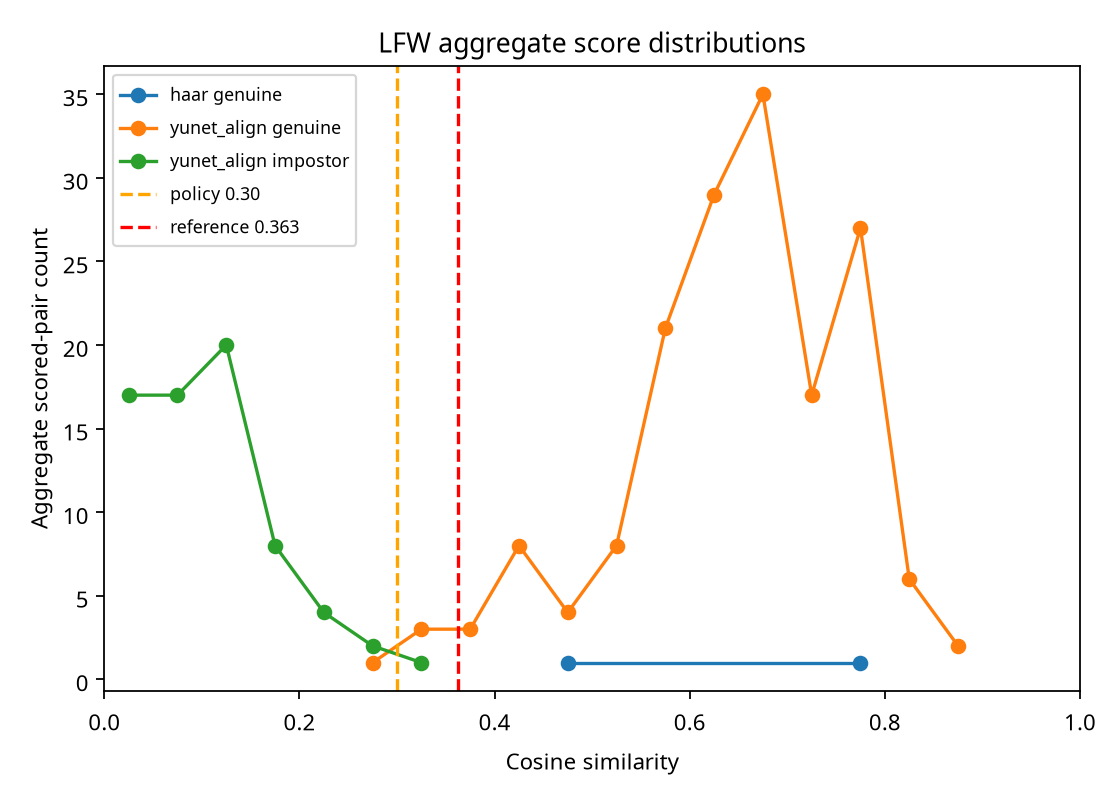

Values plotted in this chart, from the file beside it:
pipeline, score_type, lower, upper, count
haar, genuine, 0.0, 0.05, 0
haar, genuine, 0.05, 0.1, 0
haar, genuine, 0.1, 0.15, 0
haar, genuine, 0.15, 0.2, 0
haar, genuine, 0.2, 0.25, 0
haar, genuine, 0.25, 0.3, 0
haar, genuine, 0.3, 0.35, 0
haar, genuine, 0.35, 0.4, 0
haar, genuine, 0.4, 0.45, 0
haar, genuine, 0.45, 0.5, 1
haar, genuine, 0.5, 0.55, 0
haar, genuine, 0.55, 0.6, 0
haar, genuine, 0.6, 0.65, 0
haar, genuine, 0.65, 0.7, 0
haar, genuine, 0.7, 0.75, 0
haar, genuine, 0.75, 0.8, 1
haar, genuine, 0.8, 0.85, 0
haar, genuine, 0.85, 0.9, 0
haar, genuine, 0.9, 0.95, 0
haar, genuine, 0.95, 1.0, 0
haar, impostor, 0.0, 0.05, 0
haar, impostor, 0.05, 0.1, 0
haar, impostor, 0.1, 0.15, 0
haar, impostor, 0.15, 0.2, 0
haar, impostor, 0.2, 0.25, 0
haar, impostor, 0.25, 0.3, 0
haar, impostor, 0.3, 0.35, 0
haar, impostor, 0.35, 0.4, 0
haar, impostor, 0.4, 0.45, 0
haar, impostor, 0.45, 0.5, 0
haar, impostor, 0.5, 0.55, 0
haar, impostor, 0.55, 0.6, 0
haar, impostor, 0.6, 0.65, 0
haar, impostor, 0.65, 0.7, 0
haar, impostor, 0.7, 0.75, 0
haar, impostor, 0.75, 0.8, 0
haar, impostor, 0.8, 0.85, 0
haar, impostor, 0.85, 0.9, 0
haar, impostor, 0.9, 0.95, 0
haar, impostor, 0.95, 1.0, 0
yunet_align, genuine, 0.0, 0.05, 0
yunet_align, genuine, 0.05, 0.1, 0
yunet_align, genuine, 0.1, 0.15, 0
yunet_align, genuine, 0.15, 0.2, 0
yunet_align, genuine, 0.2, 0.25, 0
yunet_align, genuine, 0.25, 0.3, 1
yunet_align, genuine, 0.3, 0.35, 3
yunet_align, genuine, 0.35, 0.4, 3
yunet_align, genuine, 0.4, 0.45, 8
yunet_align, genuine, 0.45, 0.5, 4
yunet_align, genuine, 0.5, 0.55, 8
yunet_align, genuine, 0.55, 0.6, 21
yunet_align, genuine, 0.6, 0.65, 29
yunet_align, genuine, 0.65, 0.7, 35
yunet_align, genuine, 0.7, 0.75, 17
yunet_align, genuine, 0.75, 0.8, 27
yunet_align, genuine, 0.8, 0.85, 6
yunet_align, genuine, 0.85, 0.9, 2
yunet_align, genuine, 0.9, 0.95, 0
yunet_align, genuine, 0.95, 1.0, 0
... 20 more rows
